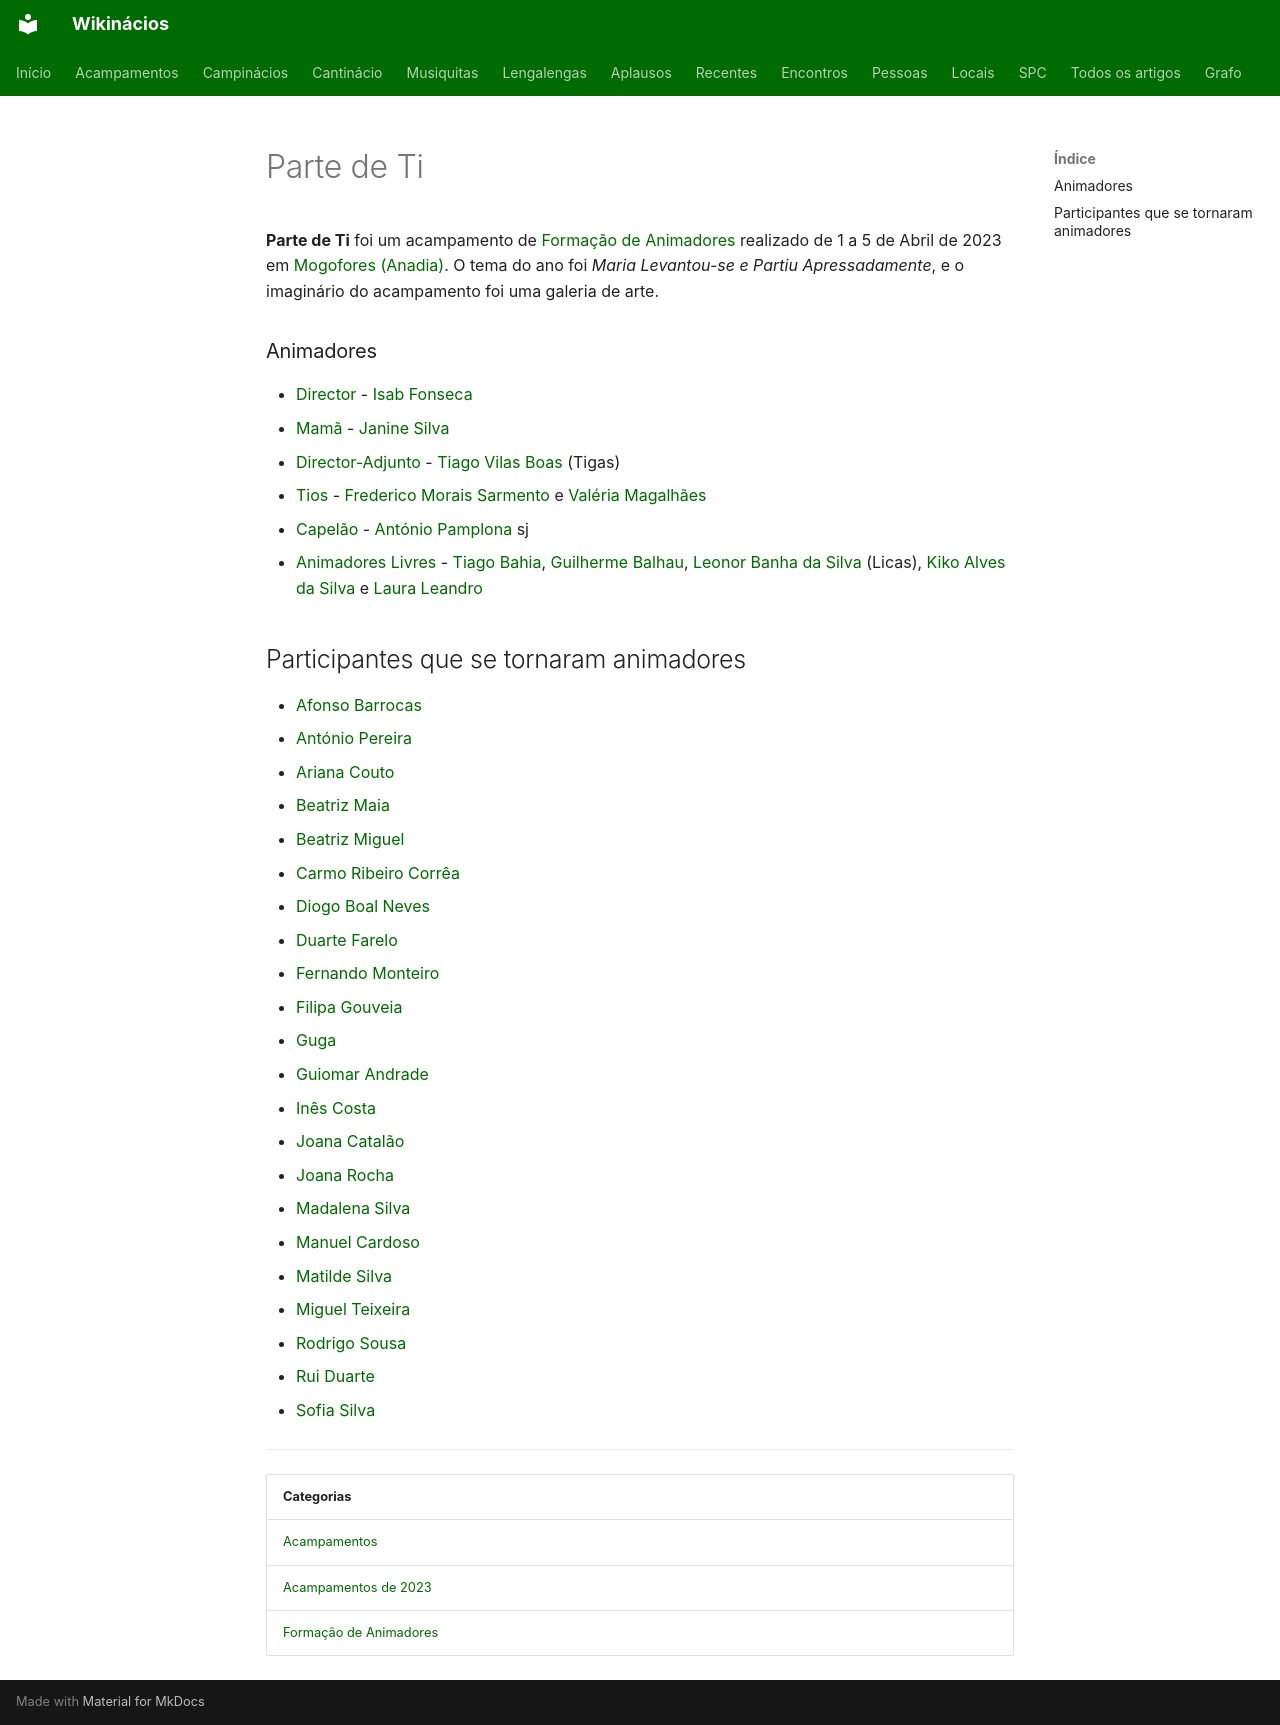

repository: neteinstein/Campinacios · page: Acampamentos/2023/Parte de Ti.html · generator: mkdocs

# Parte de Ti

**Parte de Ti** foi um acampamento de [Formação de Animadores](../../Categorias/Forma%C3%A7%C3%A3o%20de%20Animadores.md) realizado de 1 a 5 de Abril de 2023 em [Mogofores (Anadia)](../../Restrito/Locais%20de%20Acampamento/Mogofores%20%28Anadia%29.md). O tema do ano foi *Maria Levantou-se e Partiu Apressadamente*, e o imaginário do acampamento foi uma galeria de arte.

### Animadores

- [Director](../../Cargos/Director.md) - [Isab Fonseca](../../Pessoas/I/Isabel%20Fonseca.md)
- [Mamã](../../Cargos/Mam%C3%A3.md) - [Janine Silva](../../Pessoas/J/Janine%20Silva.md)
- [Director-Adjunto](../../Cargos/Director-Adjunto.md) - [Tiago Vilas Boas](../../Pessoas/T/Tiago%20Vilas%20Boas.md) (Tigas)
- [Tios](../../Cargos/Tio.md) - [Frederico Morais Sarmento](../../Pessoas/F/Frederico%20Moraes%20Sarmento.md) e [Valéria Magalhães](../../Pessoas/V/Val%C3%A9ria%20Magalh%C3%A3es.md)
- [Capelão](../../Cargos/Capel%C3%A3o.md) - [António Pamplona](../../Pessoas/A/Ant%C3%B3nio%20Pamplona.md) sj
- [Animadores Livres](../../Cargos/Animador%20Livre.md) - [Tiago Bahia](../../Pessoas/T/Tiago%20Bahia.md), [Guilherme Balhau](../../Pessoas/G/Guilherme%20Balhau.md), [Leonor Banha da Silva](../../Pessoas/L/Leonor%20Banha%20da%20Silva.md) (Licas), [Kiko Alves da Silva](../../Pessoas/K/Kiko%20Alves%20da%20Silva.md) e [Laura Leandro](../../Pessoas/L/Laura%20Leandro.md)

## Participantes que se tornaram animadores

- [Afonso Barrocas](../../Pessoas/A/Afonso%20Barrocas.md)
- [António Pereira](../../Pessoas/A/Ant%C3%B3nio%20Pereira.md)
- [Ariana Couto](../../Pessoas/A/Ariana%20Couto.md)
- [Beatriz Maia](../../Pessoas/B/Beatriz%20Maia.md)
- [Beatriz Miguel](../../Pessoas/B/Beatriz%20Miguel.md)
- [Carmo Ribeiro Corrêa](../../Pessoas/C/Carmo%20Ribeiro%20Corr%C3%AAa.md)
- [Diogo Boal Neves](../../Pessoas/D/Diogo%20Boal%20Neves.md)
- [Duarte Farelo](../../Pessoas/D/Duarte%20Farelo.md)
- [Fernando Monteiro](../../Pessoas/F/Fernando%20Monteiro.md)
- [Filipa Gouveia](../../Pessoas/F/Filipa%20Gouveia.md)
- [Guga](../../Pessoas/G/Guga.md)
- [Guiomar Andrade](../../Pessoas/G/Guiomar%20Andrade.md)
- [Inês Costa](../../Pessoas/I/In%C3%AAs%20Costa.md)
- [Joana Catalão](../../Pessoas/J/Joana%20Catal%C3%A3o.md)
- [Joana Rocha](../../Pessoas/J/Joana%20Rocha.md)
- [Madalena Silva](../../Pessoas/M/Madalena%20Silva.md)
- [Manuel Cardoso](../../Pessoas/M/Manuel%20Cardoso.md)
- [Matilde Silva](../../Pessoas/M/Matilde%20Silva.md)
- [Miguel Teixeira](../../Pessoas/M/Miguel%20Teixeira.md)
- [Rodrigo Sousa](../../Pessoas/R/Rodrigo%20Sousa.md)
- [Rui Duarte](../../Pessoas/R/Rui%20Duarte.md)
- [Sofia Silva](../../Pessoas/S/Sofia%20Silva.md)

---

| Categorias |
| --- |
| [Acampamentos](../../Categorias/Acampamentos.md) |
| [Acampamentos de 2023](../../Categorias/Acampamentos%20de%202023.md) |
| [Formação de Animadores](../../Categorias/Forma%C3%A7%C3%A3o%20de%20Animadores.md) |
